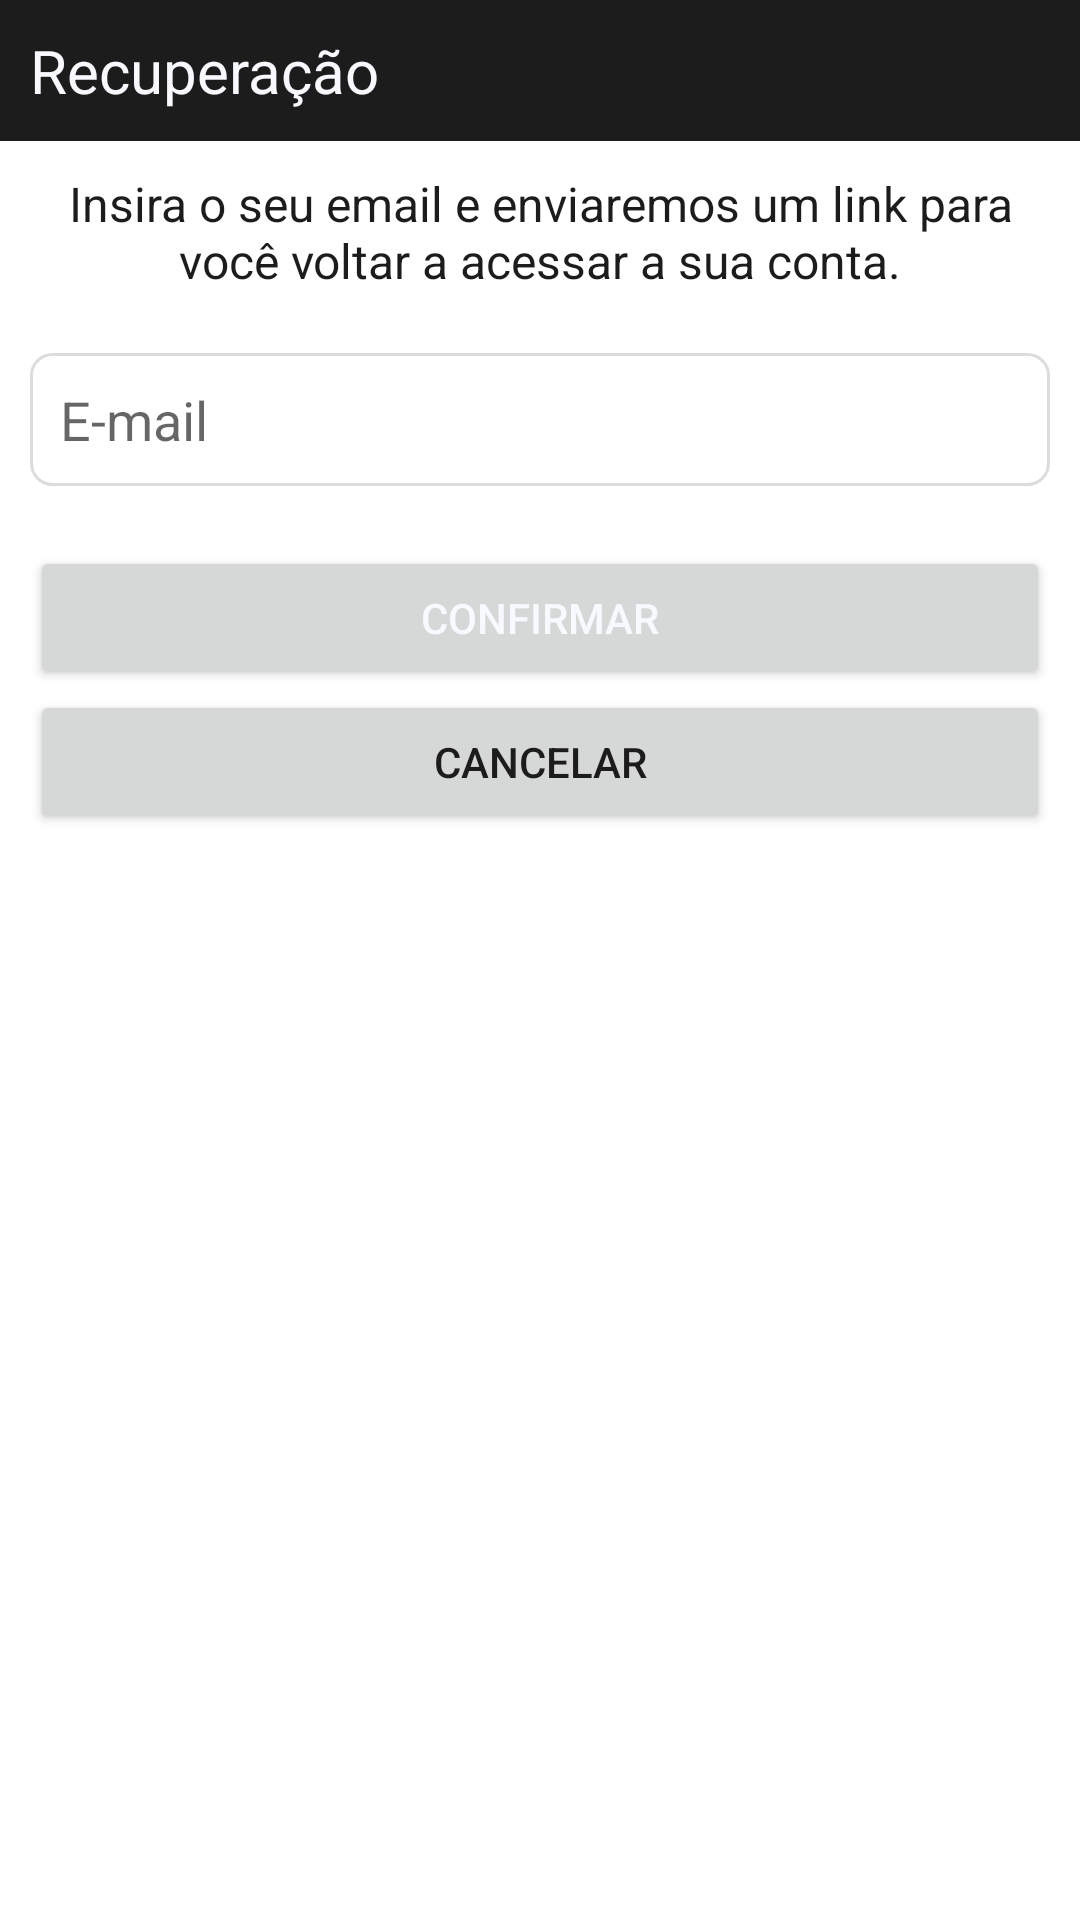

Reconstruct the res/layout file that produces this screen, plus the resources it refers to.
<!-- AndroidManifest.xml: application theme Theme.BergBurgDelivery -->
<!-- res/layout/laytout_esqueci_minha_senha.xml -->
<?xml version="1.0" encoding="utf-8"?>
<LinearLayout xmlns:android="http://schemas.android.com/apk/res/android"
    android:layout_width="match_parent"
    android:layout_height="match_parent"
    android:orientation="vertical">

    <TextView
        android:id="@+id/textView5"
        android:layout_width="match_parent"
        android:layout_height="wrap_content"
        android:background="@color/grey11"
        android:padding="10dp"
        android:text="@string/recuperacao"
        android:textColor="@color/GhostWhite"
        android:textSize="20sp" />

    <LinearLayout
        android:layout_width="match_parent"
        android:layout_height="match_parent"
        android:orientation="vertical"
        android:padding="10dp">

        <TextView
            android:id="@+id/textView7"
            android:layout_width="match_parent"
            android:layout_height="wrap_content"
            android:text="@string/insiraseuEmail"
            android:textAlignment="center"
            android:textColor="@color/grey11"
            android:textSize="16sp" />

        <EditText
            android:id="@+id/editTextTextEmail"
            android:layout_width="match_parent"
            android:layout_height="wrap_content"
            android:layout_marginTop="20dp"
            android:layout_marginBottom="20dp"
            android:background="@drawable/background_campo_text"
            android:ems="10"
            android:hint="E-mail"
            android:inputType="textEmailAddress"
            android:padding="10dp" />

        <Button
            android:id="@+id/buttonConfirmar"
            android:layout_width="match_parent"
            android:layout_height="wrap_content"
            android:padding="10dp"
            android:text="@string/confirmar"
            android:textColor="@color/GhostWhite"
            android:theme="@style/button_custom_black" />

        <Button
            android:id="@+id/buttonCancelar"
            android:layout_width="match_parent"
            android:layout_height="wrap_content"
            android:padding="10dp"
            android:text="@string/cancelar"
            android:textColor="@color/grey11"
            android:theme="@style/button_custom" />
    </LinearLayout>

</LinearLayout>
<!-- resources referenced by this layout -->
<resources>
  <color name="GhostWhite">#F8F8FF</color>
  <color name="grey11">#1C1C1C</color>
  <!-- drawable background_campo_text (drawable) -->
  <?xml version="1.0" encoding="utf-8"?>
  <shape xmlns:android="http://schemas.android.com/apk/res/android" android:shape="rectangle">
      <stroke android:color="@color/Gainsboro" android:width="1dp"/>
      <corners android:radius="7dp"/>
  
  </shape>
  <string name="cancelar">Cancelar</string>
  <string name="confirmar">Confirmar</string>
  <string name="insiraseuEmail">Insira o seu email e enviaremos um link para você voltar a acessar a sua conta.</string>
  <string name="recuperacao">Recuperação</string>
  <style name="button_custom">
          <item name="colorPrimary">@color/amarelo</item>
          <item name="android:textColor">@color/grey11</item>
      </style>
  <style name="button_custom_black">
          <item name="colorPrimary">@color/grey11</item>
          <item name="android:textColor">@color/grey11</item>
      </style>
  <style name="Theme.BergBurgDelivery" parent="Theme.MaterialComponents.Light.DarkActionBar">
          
          <item name="colorPrimary">@color/black</item>
          <item name="colorPrimaryVariant">@color/black</item>
          <item name="colorOnPrimary">@color/white</item>
          
          <item name="colorSecondary">@color/amarelo</item>
          <item name="colorSecondaryVariant">@color/amarelo</item>
          <item name="colorOnSecondary">@color/amarelo</item>
          
          <item name="android:statusBarColor" tools:targetApi="l">?attr/colorPrimaryVariant</item>
          
      </style>
  <color name="Gainsboro">#DCDCDC</color>
  <color name="amarelo">#FFEB3B</color>
  <color name="black">#FF000000</color>
  <color name="white">#FFFFFFFF</color>
</resources>
